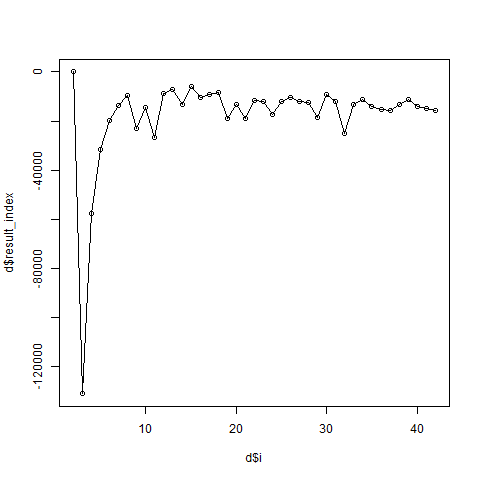

Source data for this figure (header and first rows):
i, result_index
2, 7.435
3, -130875
4, -57405
5, -31613
6, -19814
7, -13457
8, -9658
9, -23024
10, -14333
11, -26861
12, -8777
13, -7274
14, -13343
15, -5871
16, -10331
17, -9190
18, -8313
19, -18931
20, -13092
21, -18932
22, -11531
23, -12034
24, -17260
25, -11966
26, -10248
27, -12226
28, -12360
29, -18421
30, -9043
31, -12163
32, -25064
33, -13179
34, -11370
35, -14023
36, -15261
37, -15708
38, -13157
39, -11042
40, -14101
41, -15011
42, -15711
